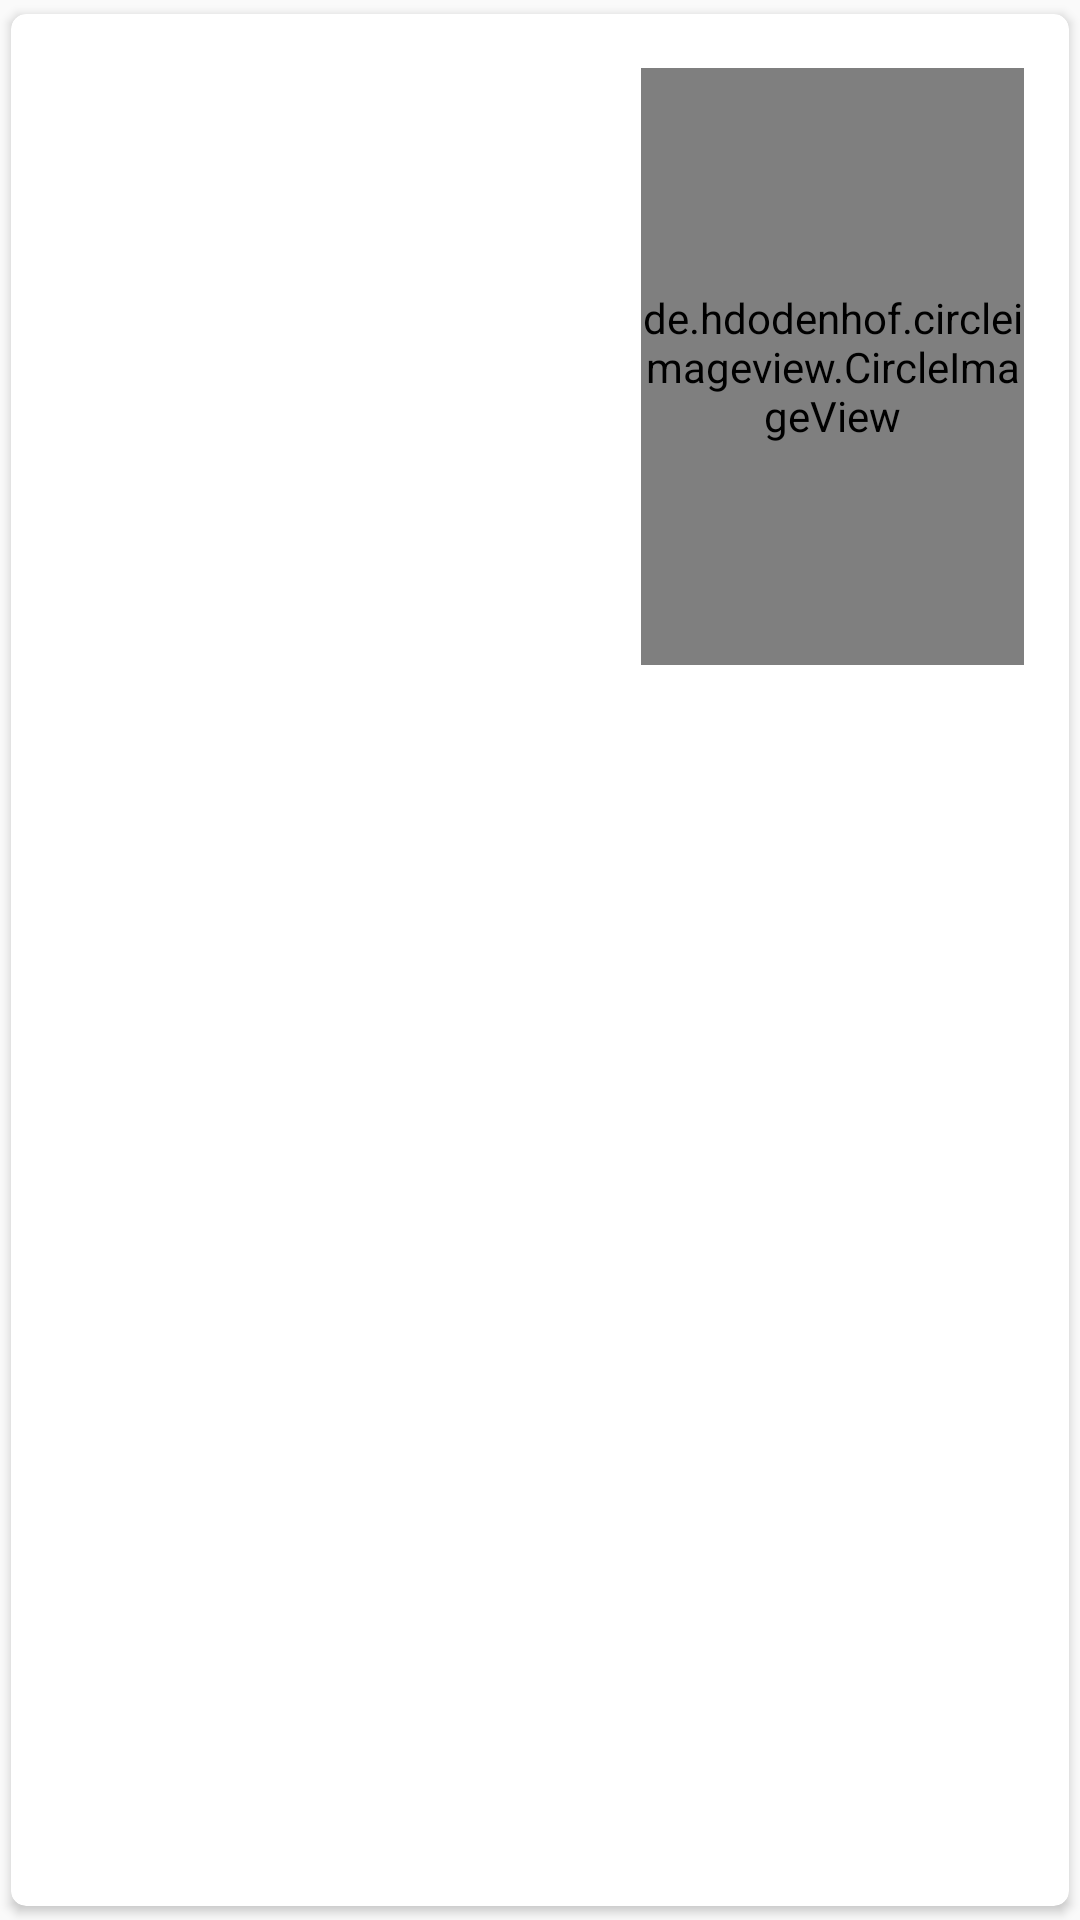

Layout XML and referenced resources for this Android screen:
<!-- AndroidManifest.xml: application theme AppTheme -->
<!-- res/layout/singlerow.xml -->
<?xml version="1.0" encoding="utf-8"?>
<androidx.cardview.widget.CardView xmlns:android="http://schemas.android.com/apk/res/android"
    android:layout_width="match_parent"
    android:layout_height="wrap_content"
    xmlns:app="http://schemas.android.com/apk/res-auto"
    app:cardCornerRadius="5dp"
    android:elevation="5dp"

    app:cardUseCompatPadding="true">

    <RelativeLayout
        android:layout_width="match_parent"
        android:layout_height="292dp"
        android:padding="15dp"
        android:background="@drawable/back1"

        >




        <TextView
            android:id="@+id/namevent"
            android:layout_width="match_parent"
            android:layout_height="wrap_content"
            android:layout_marginLeft="10dp"
            android:text="This is Event Name"
            android:textColor="@color/white"
            android:textSize="25sp"

            android:textStyle="bold" />


        <de.hdodenhof.circleimageview.CircleImageView
            android:id="@+id/imevt"
            android:layout_width="350dp"
            android:layout_height="199dp"
            android:layout_alignParentStart="true"
            android:layout_alignParentBottom="true"
            android:layout_marginStart="195dp"
            android:layout_marginBottom="60dp"
            android:scaleType="centerCrop"
            android:src="@mipmap/ic_launcher"
            app:civ_border_width="0dp" />

        <TextView
            android:id="@+id/datef"
            android:layout_width="359dp"
            android:layout_height="wrap_content"
            android:layout_below="@id/namevent"
            android:layout_marginLeft="10dp"
            android:layout_marginTop="192dp"

            android:text="Event Date"

            android:textColor="@color/white"
            android:textSize="25sp" />

        <TextView
            android:id="@+id/timef"
            android:layout_width="match_parent"
            android:layout_height="wrap_content"
            android:layout_below="@id/datef"
            android:layout_marginLeft="10dp"
            android:layout_marginTop="-102dp"

            android:text="Event Time "

            android:textColor="@color/white"
            android:textSize="25sp" />

        <TextView
            android:id="@+id/despc"
            android:layout_width="match_parent"
            android:layout_height="wrap_content"
            android:layout_below="@id/timef"
            android:layout_marginLeft="10dp"
            android:layout_marginTop="4dp"

            android:text="Event description "

            android:textColor="@color/white"
            android:textSize="25sp" />


    </RelativeLayout>

</androidx.cardview.widget.CardView>
<!-- resources referenced by this layout -->
<resources>
  <color name="white">#FFFFFFFF</color>
  <style name="AppTheme" parent="Theme.AppCompat.Light.DarkActionBar">
          
          <item name="colorPrimary">@color/colorPrimary</item>
          <item name="colorPrimaryDark">@color/colorPrimaryDark</item>
          <item name="colorAccent">@color/colorAccent</item>
  
  
      </style>
  <color name="colorPrimary">#6200EE</color>
  <color name="colorPrimaryDark">#3700B3</color>
  <color name="colorAccent">#D72401</color>
</resources>
